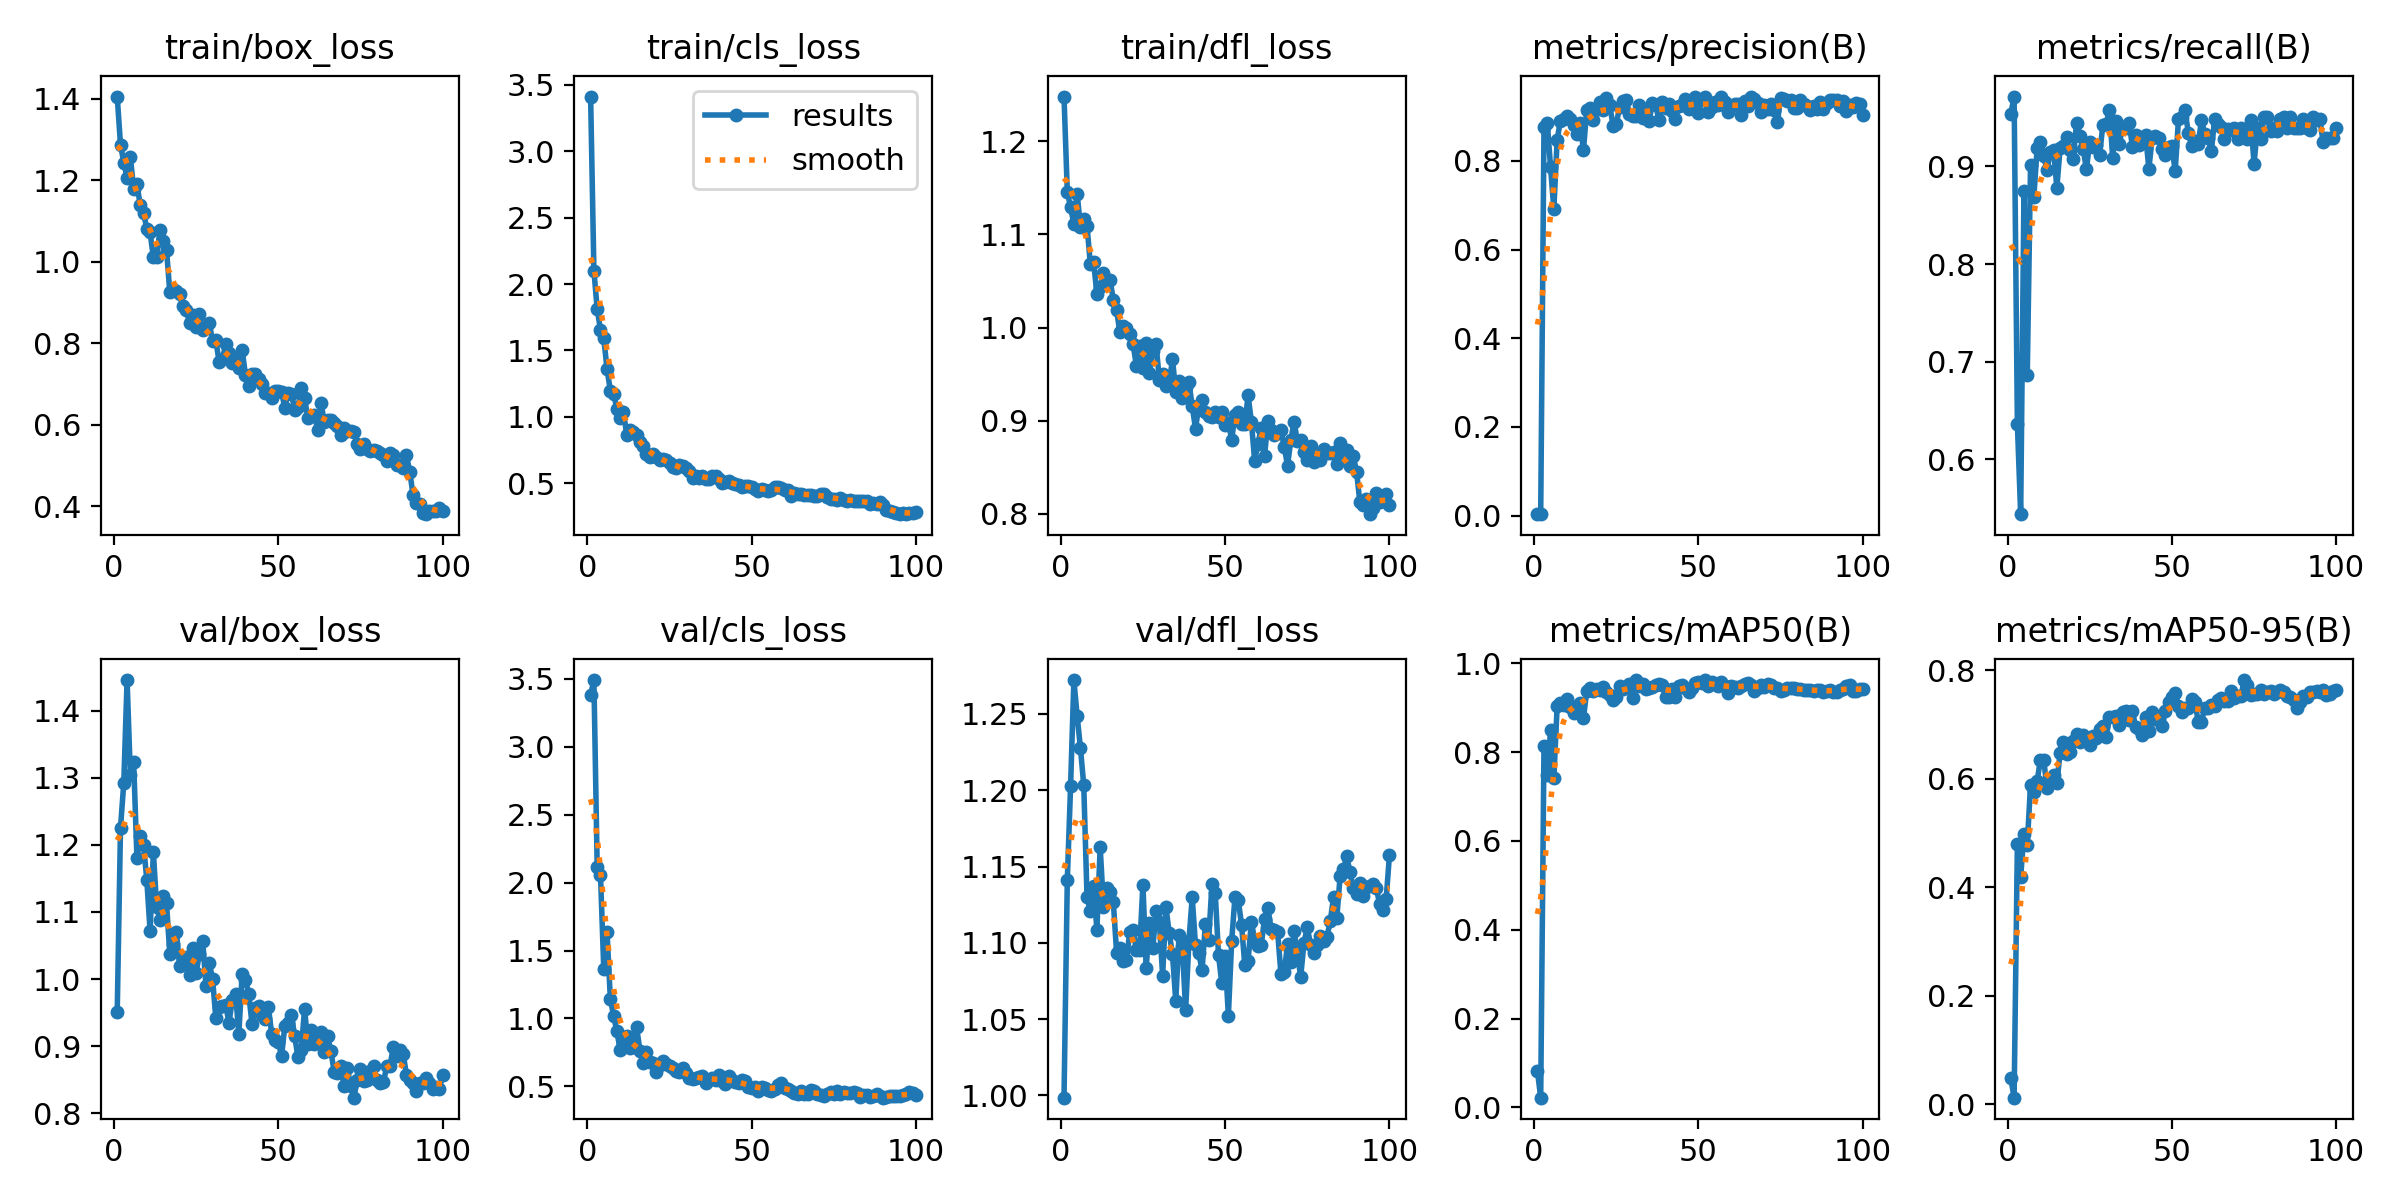

The data file committed next to this chart (first rows):
epoch, time, train/box_loss, train/cls_loss, train/dfl_loss, metrics/precision(B), metrics/recall(B), metrics/mAP50(B), metrics/mAP50-95(B), val/box_loss, val/cls_loss, val/dfl_loss, lr/pg0, lr/pg1, lr/pg2
1, 8.055, 1.406, 3.412, 1.248, 0.0033, 0.9538, 0.08252, 0.04879, 0.9505, 3.381, 0.9985, 0.0004834, 0.0004834, 0.0004834
2, 13.3, 1.288, 2.101, 1.146, 0.00338, 0.9716, 0.02196, 0.01256, 1.225, 3.491, 1.141, 0.0009738, 0.0009738, 0.0009738
3, 18.36, 1.244, 1.812, 1.129, 0.8762, 0.6359, 0.8138, 0.4803, 1.293, 2.112, 1.203, 0.001454, 0.001454, 0.001454
4, 23.38, 1.206, 1.654, 1.111, 0.8861, 0.5438, 0.7482, 0.4198, 1.446, 2.058, 1.272, 0.001617, 0.001617, 0.001617
5, 28.41, 1.257, 1.593, 1.144, 0.7855, 0.8752, 0.8494, 0.4981, 1.304, 1.367, 1.249, 0.001601, 0.001601, 0.001601
6, 33.34, 1.18, 1.358, 1.108, 0.6912, 0.6859, 0.7409, 0.4784, 1.324, 1.634, 1.228, 0.001584, 0.001584, 0.001584
7, 38.25, 1.19, 1.197, 1.117, 0.8474, 0.9015, 0.9029, 0.5892, 1.18, 1.145, 1.203, 0.001568, 0.001568, 0.001568
8, 43.27, 1.14, 1.174, 1.109, 0.8911, 0.8682, 0.9102, 0.5766, 1.214, 1.019, 1.13, 0.001551, 0.001551, 0.001551
9, 48.17, 1.121, 1.059, 1.069, 0.8946, 0.9184, 0.9072, 0.5951, 1.2, 0.9042, 1.121, 0.001535, 0.001535, 0.001535
10, 53.12, 1.081, 0.9869, 1.07, 0.9022, 0.9252, 0.9196, 0.6355, 1.148, 0.7675, 1.137, 0.001518, 0.001518, 0.001518
11, 58.27, 1.072, 1.035, 1.037, 0.8953, 0.9111, 0.9026, 0.6355, 1.072, 0.8152, 1.109, 0.001502, 0.001502, 0.001502
12, 63.32, 1.011, 0.8625, 1.044, 0.8814, 0.8963, 0.8891, 0.5836, 1.189, 0.87, 1.163, 0.001485, 0.001485, 0.001485
13, 68.39, 1.012, 0.8979, 1.059, 0.8597, 0.9146, 0.8928, 0.6001, 1.107, 0.7864, 1.124, 0.001469, 0.001469, 0.001469
14, 73.41, 1.078, 0.8849, 1.051, 0.8866, 0.9173, 0.9102, 0.6073, 1.088, 0.7888, 1.136, 0.001452, 0.001452, 0.001452
15, 78.34, 1.051, 0.8591, 1.051, 0.8237, 0.878, 0.8763, 0.5928, 1.124, 0.9347, 1.133, 0.001436, 0.001436, 0.001436
16, 83.29, 1.03, 0.8083, 1.03, 0.9148, 0.9191, 0.9375, 0.6472, 1.113, 0.7634, 1.127, 0.001419, 0.001419, 0.001419
17, 88.18, 0.9256, 0.7765, 1.018, 0.9206, 0.9204, 0.9442, 0.6675, 1.037, 0.6751, 1.094, 0.001403, 0.001403, 0.001403
18, 93.29, 0.9324, 0.7218, 0.9947, 0.8915, 0.9299, 0.9377, 0.645, 1.052, 0.7518, 1.096, 0.001386, 0.001386, 0.001386
19, 98.16, 0.9271, 0.7, 1.002, 0.9163, 0.9168, 0.942, 0.6492, 1.07, 0.6807, 1.088, 0.00137, 0.00137, 0.00137
20, 103.1, 0.9204, 0.7155, 0.9997, 0.9339, 0.9074, 0.9404, 0.6689, 1.02, 0.6752, 1.089, 0.001353, 0.001353, 0.001353
21, 108, 0.8912, 0.6976, 0.9929, 0.9156, 0.9449, 0.9476, 0.6817, 1.029, 0.6069, 1.107, 0.001337, 0.001337, 0.001337
22, 113.1, 0.8823, 0.6774, 0.9825, 0.9418, 0.9315, 0.9353, 0.6672, 1.033, 0.6564, 1.108, 0.00132, 0.00132, 0.00132
23, 118.3, 0.85, 0.679, 0.9592, 0.9268, 0.9182, 0.9289, 0.6803, 1.007, 0.6863, 1.096, 0.001304, 0.001304, 0.001304
24, 123.5, 0.8698, 0.6767, 0.9807, 0.8793, 0.8971, 0.9163, 0.6744, 1.046, 0.6645, 1.095, 0.001287, 0.001287, 0.001287
25, 128.7, 0.8389, 0.6478, 0.9568, 0.8839, 0.9251, 0.9252, 0.6628, 1.009, 0.6522, 1.138, 0.001271, 0.001271, 0.001271
26, 133.8, 0.8726, 0.6218, 0.9838, 0.9214, 0.9195, 0.9494, 0.6786, 1.038, 0.633, 1.084, 0.001254, 0.001254, 0.001254
27, 138.9, 0.8329, 0.6147, 0.9513, 0.9353, 0.9217, 0.9427, 0.6746, 1.057, 0.6139, 1.113, 0.001238, 0.001238, 0.001238
28, 143.9, 0.8398, 0.6381, 0.9748, 0.9382, 0.9113, 0.9465, 0.6927, 0.9897, 0.6075, 1.097, 0.001221, 0.001221, 0.001221
29, 148.9, 0.8491, 0.632, 0.9819, 0.905, 0.9425, 0.954, 0.6971, 1.024, 0.6344, 1.121, 0.001205, 0.001205, 0.001205
30, 154, 0.8062, 0.6135, 0.944, 0.9017, 0.943, 0.9219, 0.6766, 1, 0.5981, 1.114, 0.001188, 0.001188, 0.001188
31, 159.3, 0.8077, 0.5879, 0.9497, 0.9019, 0.9582, 0.9615, 0.713, 0.942, 0.562, 1.079, 0.001172, 0.001172, 0.001172
32, 164.5, 0.754, 0.5367, 0.9373, 0.9252, 0.9085, 0.9497, 0.7148, 0.9578, 0.558, 1.124, 0.001155, 0.001155, 0.001155
33, 169.6, 0.7603, 0.5522, 0.9398, 0.8967, 0.9467, 0.9526, 0.715, 0.9595, 0.5595, 1.107, 0.001139, 0.001139, 0.001139
34, 174.8, 0.7972, 0.5394, 0.9662, 0.9181, 0.9225, 0.9428, 0.6985, 0.9613, 0.5711, 1.092, 0.001122, 0.001122, 0.001122
35, 180.1, 0.7763, 0.5507, 0.9305, 0.8911, 0.9408, 0.9436, 0.7228, 0.9349, 0.58, 1.062, 0.001106, 0.001106, 0.001106
36, 185.3, 0.7521, 0.5305, 0.9429, 0.931, 0.9397, 0.9475, 0.7249, 0.9682, 0.5238, 1.105, 0.001089, 0.001089, 0.001089
37, 190.4, 0.7621, 0.5292, 0.9247, 0.9255, 0.9447, 0.9519, 0.7085, 0.9781, 0.5456, 1.097, 0.001073, 0.001073, 0.001073
38, 195.6, 0.7392, 0.5533, 0.9356, 0.8913, 0.9202, 0.9543, 0.7243, 0.9185, 0.5606, 1.056, 0.001056, 0.001056, 0.001056
39, 200.8, 0.7843, 0.5533, 0.9411, 0.9337, 0.9324, 0.9503, 0.6951, 1.007, 0.5468, 1.101, 0.00104, 0.00104, 0.00104
40, 205.9, 0.7227, 0.5279, 0.9154, 0.9184, 0.9218, 0.9239, 0.6916, 0.998, 0.584, 1.13, 0.001023, 0.001023, 0.001023
41, 211.1, 0.6941, 0.5017, 0.8915, 0.9287, 0.9269, 0.9242, 0.6814, 0.9783, 0.5436, 1.098, 0.001007, 0.001007, 0.001007
42, 216.4, 0.7237, 0.5059, 0.9157, 0.9137, 0.9324, 0.9428, 0.7135, 0.9335, 0.5195, 1.093, 0.0009904, 0.0009904, 0.0009904
43, 221.4, 0.7245, 0.5149, 0.9218, 0.8947, 0.8977, 0.9252, 0.688, 0.9572, 0.5796, 1.082, 0.0009739, 0.0009739, 0.0009739
44, 226.6, 0.7124, 0.5021, 0.9098, 0.925, 0.9289, 0.9485, 0.7234, 0.9594, 0.5503, 1.112, 0.0009574, 0.0009574, 0.0009574
45, 231.7, 0.6997, 0.4936, 0.9052, 0.9259, 0.9314, 0.9512, 0.7103, 0.9458, 0.5292, 1.102, 0.0009409, 0.0009409, 0.0009409
46, 236.9, 0.6789, 0.4826, 0.9038, 0.9407, 0.9289, 0.944, 0.7089, 0.9404, 0.5218, 1.138, 0.0009244, 0.0009244, 0.0009244
47, 242.1, 0.6783, 0.4687, 0.9095, 0.9182, 0.9181, 0.9365, 0.6979, 0.9578, 0.546, 1.133, 0.0009078, 0.0009078, 0.0009078
48, 247.4, 0.6658, 0.4752, 0.9044, 0.9263, 0.9118, 0.9438, 0.724, 0.9175, 0.5364, 1.092, 0.0008913, 0.0008913, 0.0008913
49, 252.5, 0.6828, 0.4799, 0.9092, 0.9452, 0.9196, 0.9547, 0.7422, 0.9091, 0.4962, 1.073, 0.0008748, 0.0008748, 0.0008748
50, 257.6, 0.6831, 0.4733, 0.8956, 0.9075, 0.9212, 0.9575, 0.7508, 0.9061, 0.4868, 1.091, 0.0008583, 0.0008583, 0.0008583
51, 262.7, 0.6798, 0.4582, 0.8978, 0.9376, 0.895, 0.955, 0.7585, 0.8855, 0.4968, 1.052, 0.0008418, 0.0008418, 0.0008418
52, 267.9, 0.6415, 0.4404, 0.8798, 0.9453, 0.9481, 0.9623, 0.734, 0.9304, 0.4673, 1.101, 0.0008253, 0.0008253, 0.0008253
53, 273.1, 0.6786, 0.4574, 0.9057, 0.9109, 0.9502, 0.9494, 0.7238, 0.9338, 0.4958, 1.13, 0.0008088, 0.0008088, 0.0008088
54, 278.3, 0.6764, 0.4467, 0.9098, 0.9218, 0.9573, 0.9577, 0.7298, 0.9465, 0.4908, 1.128, 0.0007923, 0.0007923, 0.0007923
55, 283.4, 0.6367, 0.4415, 0.8969, 0.9325, 0.9345, 0.9536, 0.7307, 0.9144, 0.4724, 1.112, 0.0007758, 0.0007758, 0.0007758
56, 288.6, 0.6425, 0.4478, 0.8961, 0.9261, 0.9211, 0.9499, 0.7467, 0.8832, 0.4692, 1.085, 0.0007593, 0.0007593, 0.0007593
57, 293.6, 0.6897, 0.4711, 0.9272, 0.9446, 0.926, 0.957, 0.7416, 0.8949, 0.4792, 1.088, 0.0007428, 0.0007428, 0.0007428
58, 298.8, 0.6643, 0.471, 0.8988, 0.9321, 0.923, 0.9484, 0.7054, 0.9554, 0.5115, 1.114, 0.0007263, 0.0007263, 0.0007263
59, 303.9, 0.6165, 0.4603, 0.8567, 0.9113, 0.9475, 0.9339, 0.7052, 0.9033, 0.5267, 1.102, 0.0007098, 0.0007098, 0.0007098
60, 309.2, 0.621, 0.4462, 0.8754, 0.9239, 0.933, 0.9486, 0.7313, 0.9239, 0.4903, 1.098, 0.0006933, 0.0006933, 0.0006933
... 40 more rows
